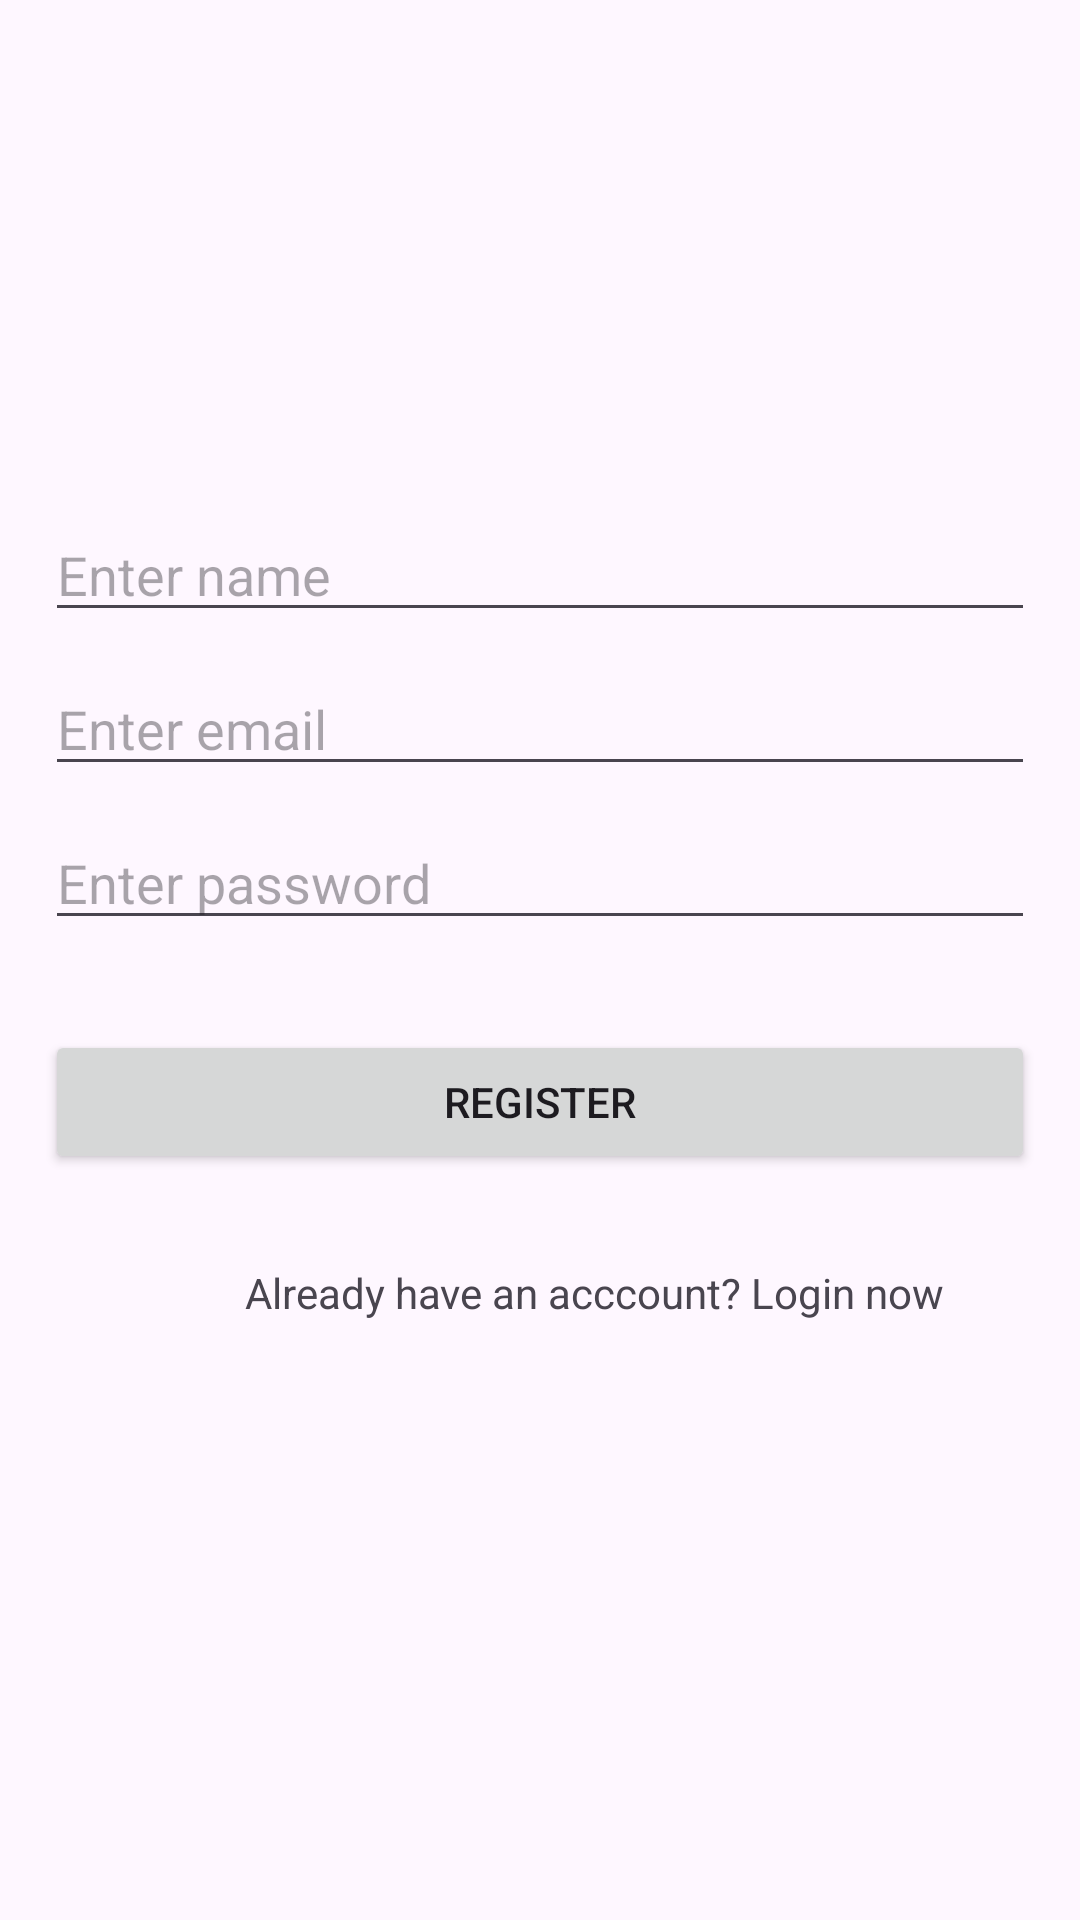

Android layout source for this screen:
<!-- AndroidManifest.xml: application theme Theme.SharePref -->
<!-- res/layout/activity_register.xml -->
<?xml version="1.0" encoding="utf-8"?>
<LinearLayout
    xmlns:android="http://schemas.android.com/apk/res/android"
    xmlns:app="http://schemas.android.com/apk/res-auto"
    xmlns:tools="http://schemas.android.com/tools"
    android:id="@+id/main"
    android:layout_width="match_parent"
    android:layout_height="match_parent"
    android:orientation="vertical"
    android:padding="15dp"
    android:gravity="center"
    tools:context=".RegisterActivity">

    <EditText
        android:id="@+id/nameEditText"
        android:layout_width="match_parent"
        android:layout_height="wrap_content"
        android:hint="Enter name" />

    <EditText
        android:id="@+id/emailEditText"
        android:layout_width="match_parent"
        android:layout_height="wrap_content"
        android:hint="Enter email"
        android:layout_marginTop="10dp"/>

    <EditText
        android:id="@+id/passwordEditText"
        android:layout_width="match_parent"
        android:layout_height="wrap_content"
        android:hint="Enter password"
        android:layout_marginTop="10dp"/>

    <Button
        android:id="@+id/registerButton"
        android:layout_width="match_parent"
        android:layout_height="wrap_content"
        android:layout_marginTop="30dp"
        android:text="Register"/>

    <TextView
        android:id="@+id/already_have_account_textView"
        android:layout_width="wrap_content"
        android:layout_height="wrap_content"
        android:layout_gravity="end"
        android:text="Already have an acccount? Login now"
        android:layout_margin="30dp"/>
</LinearLayout>
<!-- resources referenced by this layout -->
<resources>
  <style name="Theme.SharePref" parent="Base.Theme.SharePref" />
  <style name="Base.Theme.SharePref" parent="Theme.Material3.DayNight.NoActionBar">
          
          
      </style>
</resources>
